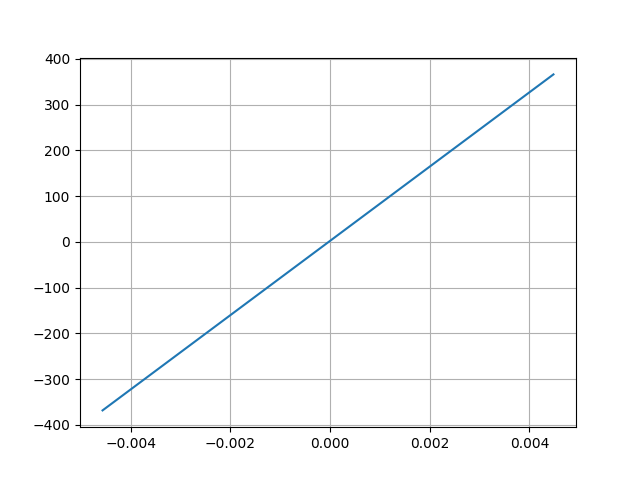

Values plotted in this chart, from the file beside it:
Desplacment, Force
0.004482, 366.1
-0.004564, -368.5
